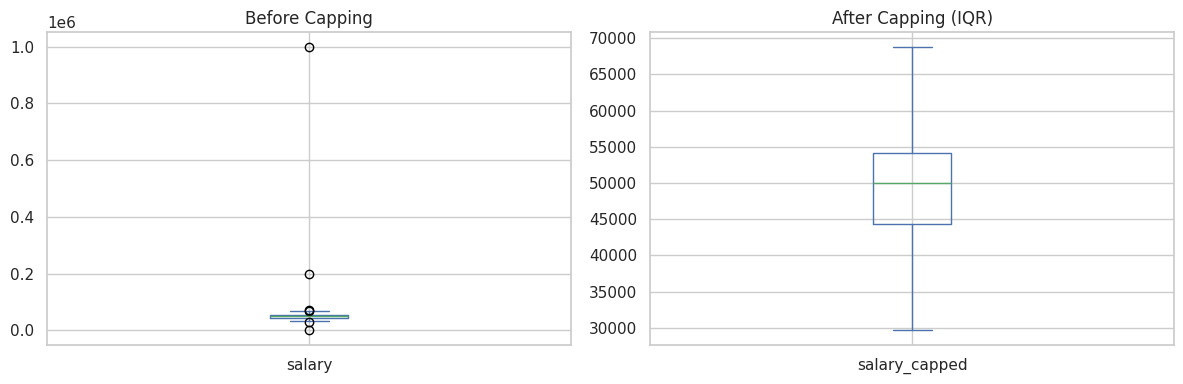

Source code (Python): (Note: this script raises an exception after producing the figure.)
import pandas as pd
import numpy as np
import matplotlib.pyplot as plt
import seaborn as sns
import re

sns.set_theme(style="whitegrid")
%matplotlib inline

# --- Sample data ---
np.random.seed(42)
df = pd.DataFrame({'salary': np.append(np.random.normal(50000, 8000, 200), [5, 200000, 999999])})

# --- IQR Method ---
Q1 = df['salary'].quantile(0.25)
Q3 = df['salary'].quantile(0.75)
IQR = Q3 - Q1
lower, upper = Q1 - 1.5 * IQR, Q3 + 1.5 * IQR

outliers_iqr = df[(df['salary'] < lower) | (df['salary'] > upper)]
print(f"IQR bounds: [{lower:.0f}, {upper:.0f}]")
print(f"Outliers detected (IQR): {len(outliers_iqr)}")

# --- Z-score Method ---
z_scores = (df['salary'] - df['salary'].mean()) / df['salary'].std()
outliers_z = df[z_scores.abs() > 3]
print(f"Outliers detected (Z-score > 3): {len(outliers_z)}")

# --- Capping ---
df['salary_capped'] = df['salary'].clip(lower=lower, upper=upper)

# --- Visualise ---
fig, axes = plt.subplots(1, 2, figsize=(12, 4))
df['salary'].plot(kind='box', ax=axes[0], title='Before Capping')
df['salary_capped'].plot(kind='box', ax=axes[1], title='After Capping (IQR)')
plt.tight_layout()
plt.show()

df = pd.DataFrame({
    'id':   [1, 2, 2, 3, 4, 4],
    'name': ['Alice', 'Bob', 'Bob', 'Carol', 'Dave', 'Dave'],
    'score': [90, 85, 85, 78, 92, 99],  # row 4/5 differ on score — subset dup on id+name only
})

print(f"Total rows: {len(df)}")
print(f"Exact duplicates: {df.duplicated().sum()}")
print(f"Subset duplicates (id+name): {df.duplicated(subset=['id', 'name']).sum()}")

# Drop exact duplicates
df_clean = df.drop_duplicates()
print(f"\nAfter drop_duplicates(): {len(df_clean)} rows")

# Drop subset duplicates, keep last
df_clean2 = df.drop_duplicates(subset=['id', 'name'], keep='last')
print(f"After subset drop (keep last): {len(df_clean2)} rows")
df_clean2

df = pd.DataFrame({
    'price':    ['$1,200', '$850', '$3,000', 'N/A'],
    'is_active': [1, 0, 1, 0],
    'category':  ['A', 'B', 'A', 'C'],
})
print("Before:")
print(df.dtypes, "\n")

# Strip currency symbols/commas, coerce
df['price'] = pd.to_numeric(df['price'].str.replace(r'[$,]', '', regex=True), errors='coerce')

# Boolean
df['is_active'] = df['is_active'].astype(bool)

# Category (memory efficient for low-cardinality columns)
df['category'] = df['category'].astype('category')

print("After:")
print(df.dtypes)
df

# Wide format — one row per subject, columns per year
wide = pd.DataFrame({
    'student': ['Alice', 'Bob', 'Carol'],
    '2022':    [85, 90, 78],
    '2023':    [88, 92, 80],
    '2024':    [91, 89, 84],
})
print("Wide format:")
display(wide)

# Wide → Long (tidy)
long = wide.melt(id_vars='student', var_name='year', value_name='score')
long['year'] = long['year'].astype(int)
print("\nLong (tidy) format:")
display(long.head(6))

# Long → Wide (pivot back)
wide_back = long.pivot(index='student', columns='year', values='score').reset_index()
print("\nPivoted back to wide:")
display(wide_back)

df = pd.DataFrame({
    'id':         [1, 2, 3, 4],
    'start_date': pd.to_datetime(['2024-01-01', '2024-05-10', '2024-03-01', '2024-07-20']),
    'end_date':   pd.to_datetime(['2024-06-01', '2024-04-01', '2024-08-15', '2024-09-01']),
    'age':        [25, -3, 130, 42],
    'price':      [100, 80, 60, 50],
    'discount':   [90, 90, 50, 70],
})

# Violations
bad_dates   = df[df['start_date'] >= df['end_date']]
bad_age     = df[(df['age'] < 0) | (df['age'] > 120)]
bad_price   = df[df['discount'] > df['price']]

print(f"Rows where start_date >= end_date : {len(bad_dates)}")
print(f"Rows with implausible age         : {len(bad_age)}")
print(f"Rows where discount > price       : {len(bad_price)}")

# Combined violation flag
df['has_violation'] = (
    (df['start_date'] >= df['end_date']) |
    (df['age'] < 0) | (df['age'] > 120) |
    (df['discount'] > df['price'])
)
df

df = pd.DataFrame({
    'revenue': ['1200', '850.5', 'N/A', '', 'unknown', '3000', '-', '500'],
})

print("dtype before:", df['revenue'].dtype)

# Coerce to numeric — non-numeric become NaN
df['revenue_clean'] = pd.to_numeric(df['revenue'], errors='coerce')

print(f"dtype after : {df['revenue_clean'].dtype}")
print(f"NaNs introduced: {df['revenue_clean'].isna().sum()}")
df

df = pd.DataFrame({
    'review': [
        '  Great product!!! 😊  ',
        '<b>Terrible</b> — would NOT buy again...',
        'AMAZING quality, fast shipping!!!',
        '  ok i guess ???  ',
    ]
})

df['clean'] = (
    df['review']
    .str.strip()                                        # remove leading/trailing whitespace
    .str.replace(r'<[^>]+>', '', regex=True)            # strip HTML tags
    .str.replace(r'[^\w\s]', ' ', regex=True)           # remove punctuation / special chars
    .str.replace(r'\s+', ' ', regex=True)               # collapse multiple spaces
    .str.strip()
    .str.lower()
)

df

np.random.seed(0)
cities = ['New York', 'Mumbai', 'London', 'Delhi', 'Tokyo',
          'Paris', 'Sydney', 'Toronto', 'Berlin', 'Lagos']
# Simulate skewed distribution — few cities dominate
weights = [0.30, 0.20, 0.15, 0.10, 0.08, 0.06, 0.04, 0.03, 0.02, 0.02]
df = pd.DataFrame({'city': np.random.choice(cities, size=500, p=weights)})

# --- Strategy 1: Group rare categories (keep top N) ---
top_n = 4
top_cities = df['city'].value_counts().nlargest(top_n).index
df['city_grouped'] = df['city'].where(df['city'].isin(top_cities), other='Other')
print("Grouped value counts:")
print(df['city_grouped'].value_counts())

# --- Strategy 2: Frequency encoding ---
freq_map = df['city'].value_counts(normalize=True)
df['city_freq'] = df['city'].map(freq_map)

print(f"\nFrequency encoding sample:")
df[['city', 'city_grouped', 'city_freq']].drop_duplicates().sort_values('city_freq', ascending=False)
